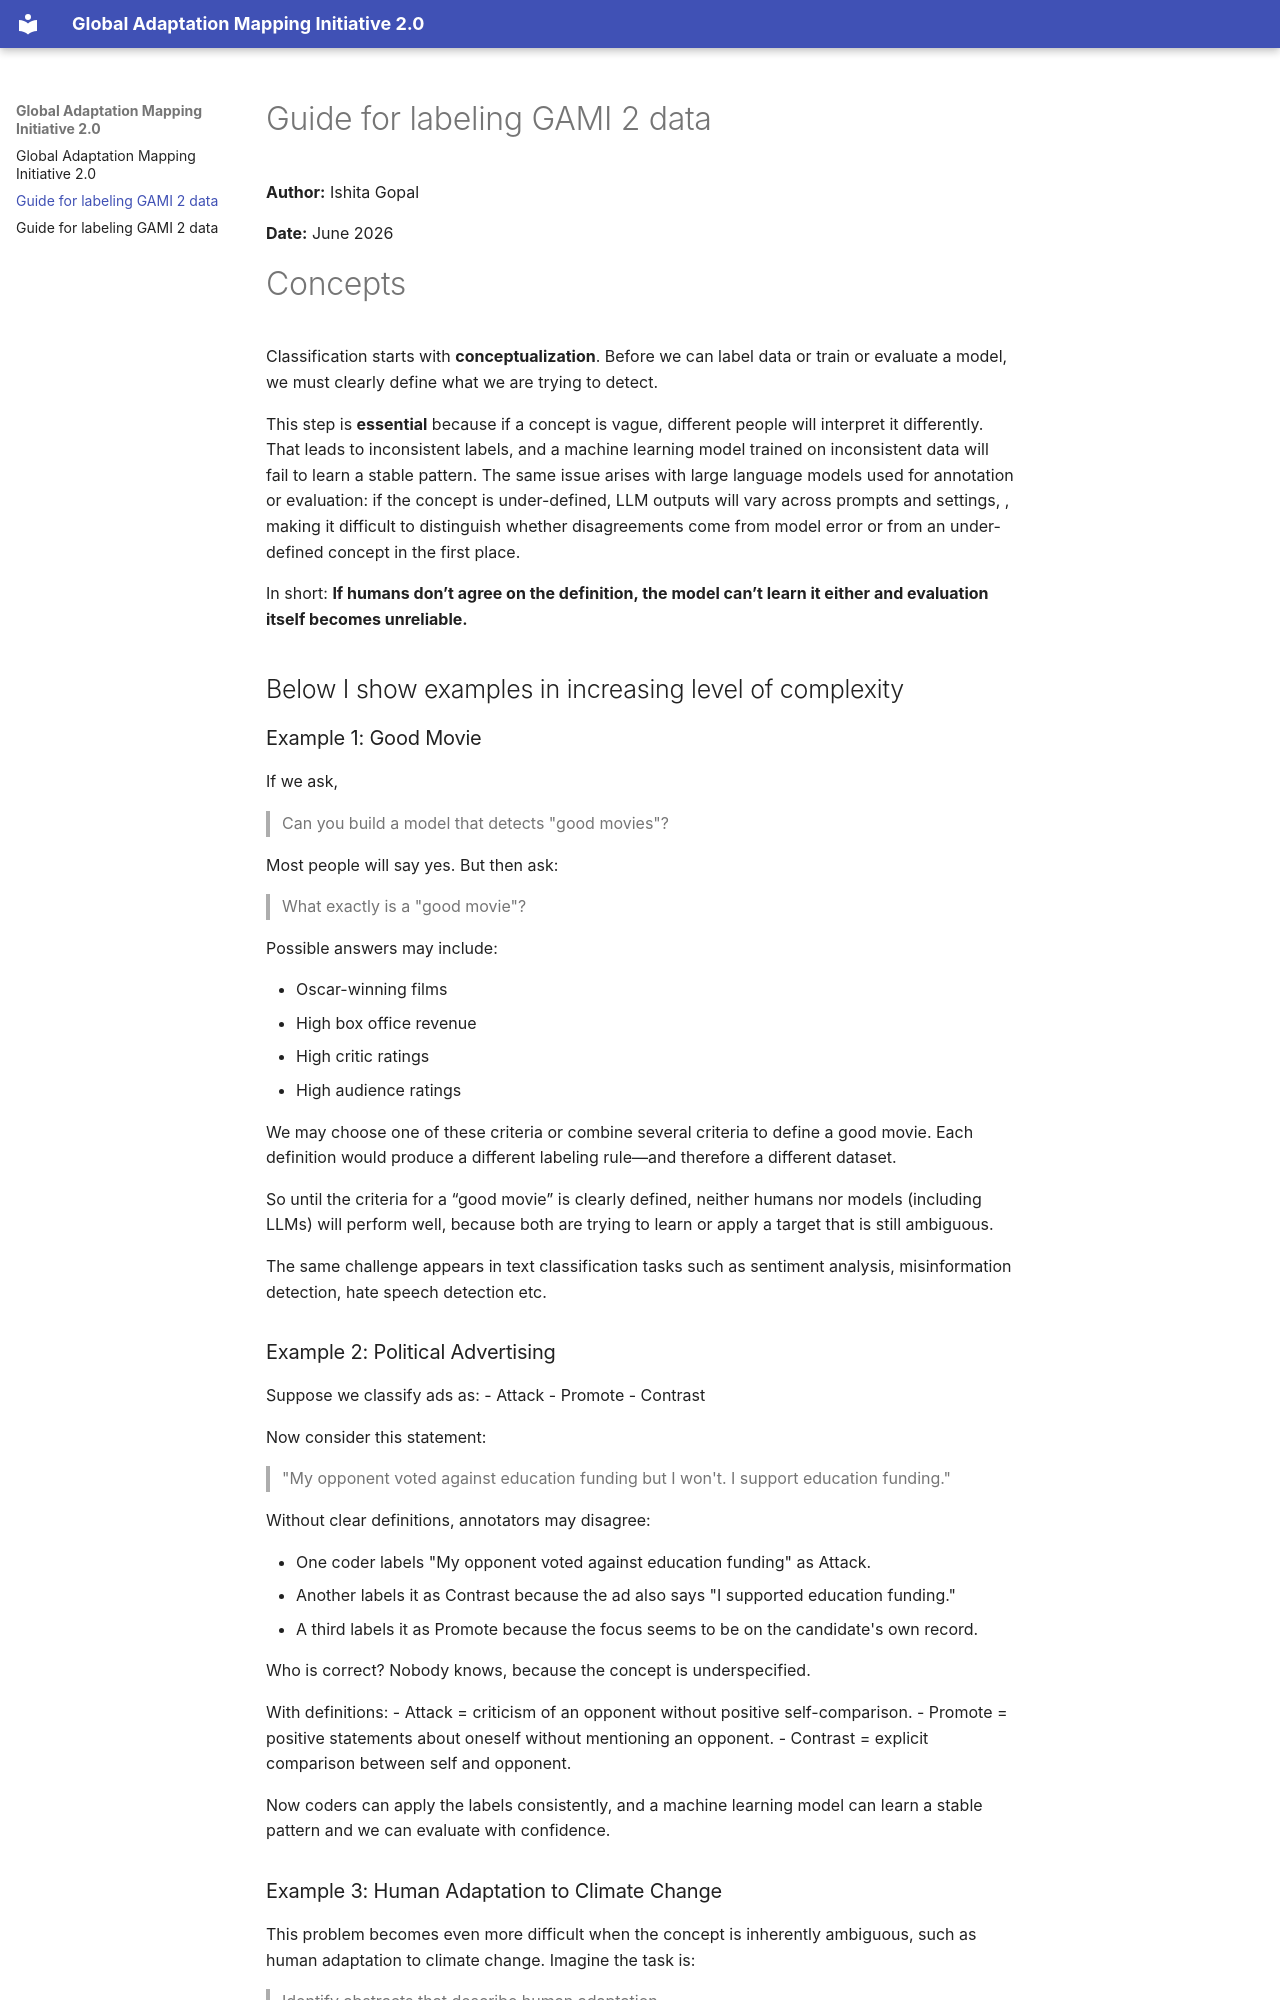

repository: pik-ecs/gami2-map · page: guide-on-labeling- text/index.html · generator: mkdocs

# Guide for labeling GAMI 2 data
**Author:** Ishita Gopal

**Date:** June 2026


# Concepts

Classification starts with **conceptualization**. Before we can label data or train or evaluate a model, we must clearly define what we are trying to detect.

This step is **essential** because if a concept is vague, different people will interpret it differently. That leads to inconsistent labels, and a machine learning model trained on inconsistent data will fail to learn a stable pattern. The same issue arises with large language models used for annotation or evaluation: if the concept is under-defined, LLM outputs will vary across prompts and settings, , making it difficult to distinguish whether disagreements come from model error or from an under-defined concept in the first place.

In short:
    **If humans don’t agree on the definition, the model can’t learn it either and evaluation itself becomes unreliable.**

## Below I show examples in increasing level of complexity
### Example 1: Good Movie

If we ask,

> Can you build a model that detects "good movies"?

Most people will say yes.
But then ask:

> What exactly is a "good movie"?

Possible answers may include:

- Oscar-winning films
- High box office revenue
- High critic ratings
- High audience ratings

We may choose one of these criteria or combine several criteria to define a good movie. Each definition would produce a different labeling rule—and therefore a different dataset.

So until the criteria for a “good movie” is clearly defined, neither humans nor models (including LLMs) will perform well, because both are trying to learn or apply a target that is still ambiguous.

The same challenge appears in text classification tasks such as sentiment analysis, misinformation detection, hate speech detection etc.

### Example 2: Political Advertising
Suppose we classify ads as:
- Attack
- Promote
- Contrast

Now consider this statement:
> "My opponent voted against education funding but I won't. I support education funding."

Without clear definitions, annotators may disagree:

- One coder labels "My opponent voted against education funding" as Attack.
- Another labels it as Contrast because the ad also says "I supported education funding."
- A third labels it as Promote because the focus seems to be on the candidate's own record.

Who is correct? Nobody knows, because the concept is underspecified.

With definitions:
- Attack = criticism of an opponent without positive self-comparison.
- Promote = positive statements about oneself without mentioning an opponent.
- Contrast = explicit comparison between self and opponent.

Now coders can apply the labels consistently, and a machine learning model can learn a stable pattern and we can evaluate with confidence.
